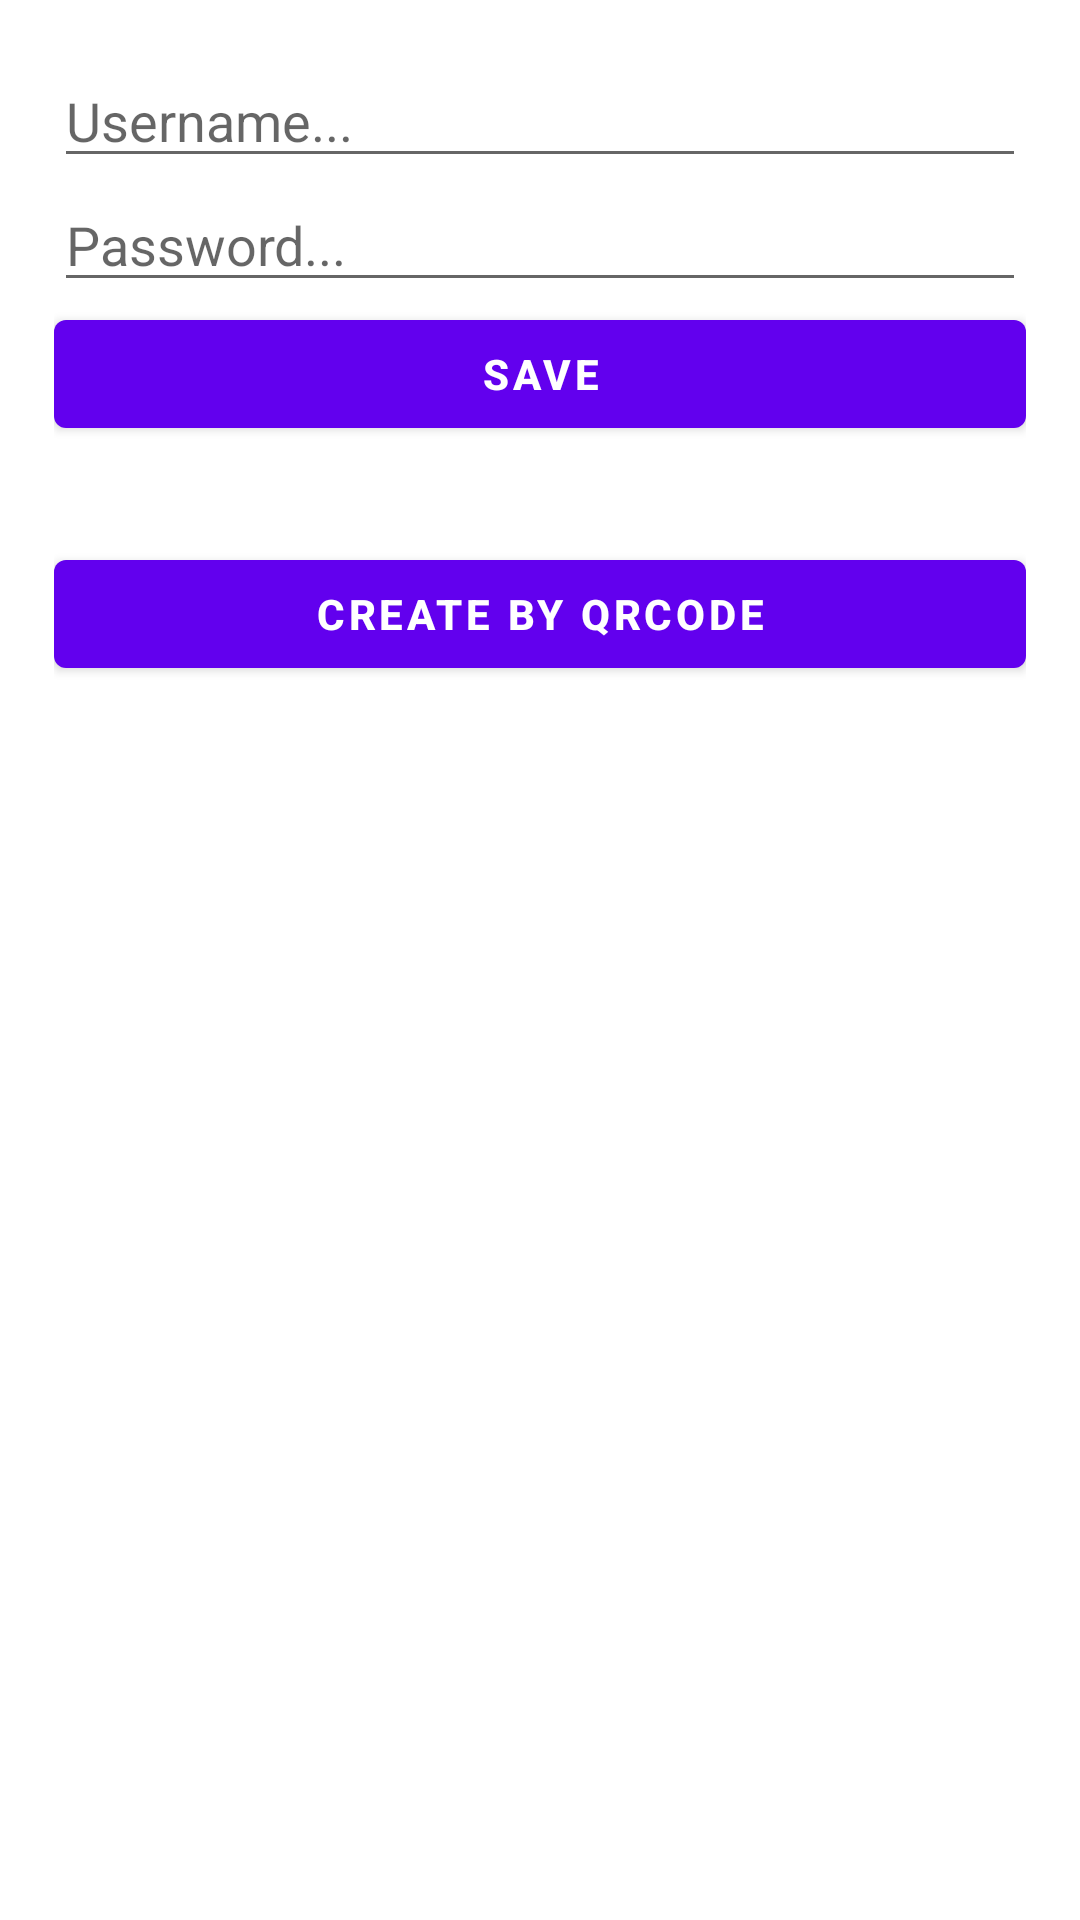

Here is an Android app screen rendered from its layout file. Give the layout XML and the strings, colors and styles it references.
<!-- AndroidManifest.xml: application theme Theme.PencatatanUser -->
<!-- res/layout/activity_create.xml -->
<?xml version="1.0" encoding="utf-8"?>
<androidx.constraintlayout.widget.ConstraintLayout xmlns:android="http://schemas.android.com/apk/res/android"
    xmlns:app="http://schemas.android.com/apk/res-auto"
    xmlns:tools="http://schemas.android.com/tools"
    android:layout_width="match_parent"
    android:layout_height="match_parent"
    tools:context=".Activity.CreateActivity"
    android:padding="18dp">

    <AutoCompleteTextView
        android:id="@+id/create_username"
        android:layout_width="match_parent"
        android:layout_height="wrap_content"
        android:hint="Username..."
        app:layout_constraintStart_toStartOf="parent"
        app:layout_constraintTop_toTopOf="parent"/>

    <EditText
        android:id="@+id/create_password"
        android:layout_width="match_parent"
        android:layout_height="wrap_content"
        android:hint="Password..."
        android:password="true"
        app:layout_constraintStart_toStartOf="parent"
        app:layout_constraintTop_toBottomOf="@id/create_username"/>

    <com.google.android.material.button.MaterialButton
        android:id="@+id/button_create"
        android:layout_width="match_parent"
        android:layout_height="wrap_content"
        android:text="Save"
        android:textStyle="bold"
        android:textColor="#FFFFFF"
        app:layout_constraintStart_toStartOf="parent"
        app:layout_constraintTop_toBottomOf="@id/create_password"/>

    <com.google.android.material.button.MaterialButton
        android:id="@+id/button_createqr"
        android:layout_width="match_parent"
        android:layout_height="wrap_content"
        android:text="Create By QRCODE"
        android:textStyle="bold"
        android:textColor="#FFFFFF"
        android:layout_marginTop="32dp"
        app:layout_constraintStart_toStartOf="parent"
        app:layout_constraintTop_toBottomOf="@id/button_create"/>
</androidx.constraintlayout.widget.ConstraintLayout>
<!-- resources referenced by this layout -->
<resources>
  <style name="Theme.PencatatanUser" parent="Theme.MaterialComponents.DayNight.DarkActionBar">
          
          <item name="colorPrimary">@color/purple_500</item>
          <item name="colorPrimaryVariant">@color/purple_700</item>
          <item name="colorOnPrimary">@color/white</item>
          
          <item name="colorSecondary">@color/teal_200</item>
          <item name="colorSecondaryVariant">@color/teal_700</item>
          <item name="colorOnSecondary">@color/black</item>
          
          <item name="android:statusBarColor" tools:targetApi="l">?attr/colorPrimaryVariant</item>
          
      </style>
  <!-- not gathered from this repository: default colours our renderer supplied (Android Studio template values) -->
  <color name="purple_500">#FF6200EE</color>
  <color name="purple_700">#FF3700B3</color>
  <color name="teal_200">#FF03DAC5</color>
  <color name="teal_700">#FF018786</color>
  <color name="black">#FF000000</color>
  <color name="white">#FFFFFFFF</color>
</resources>
